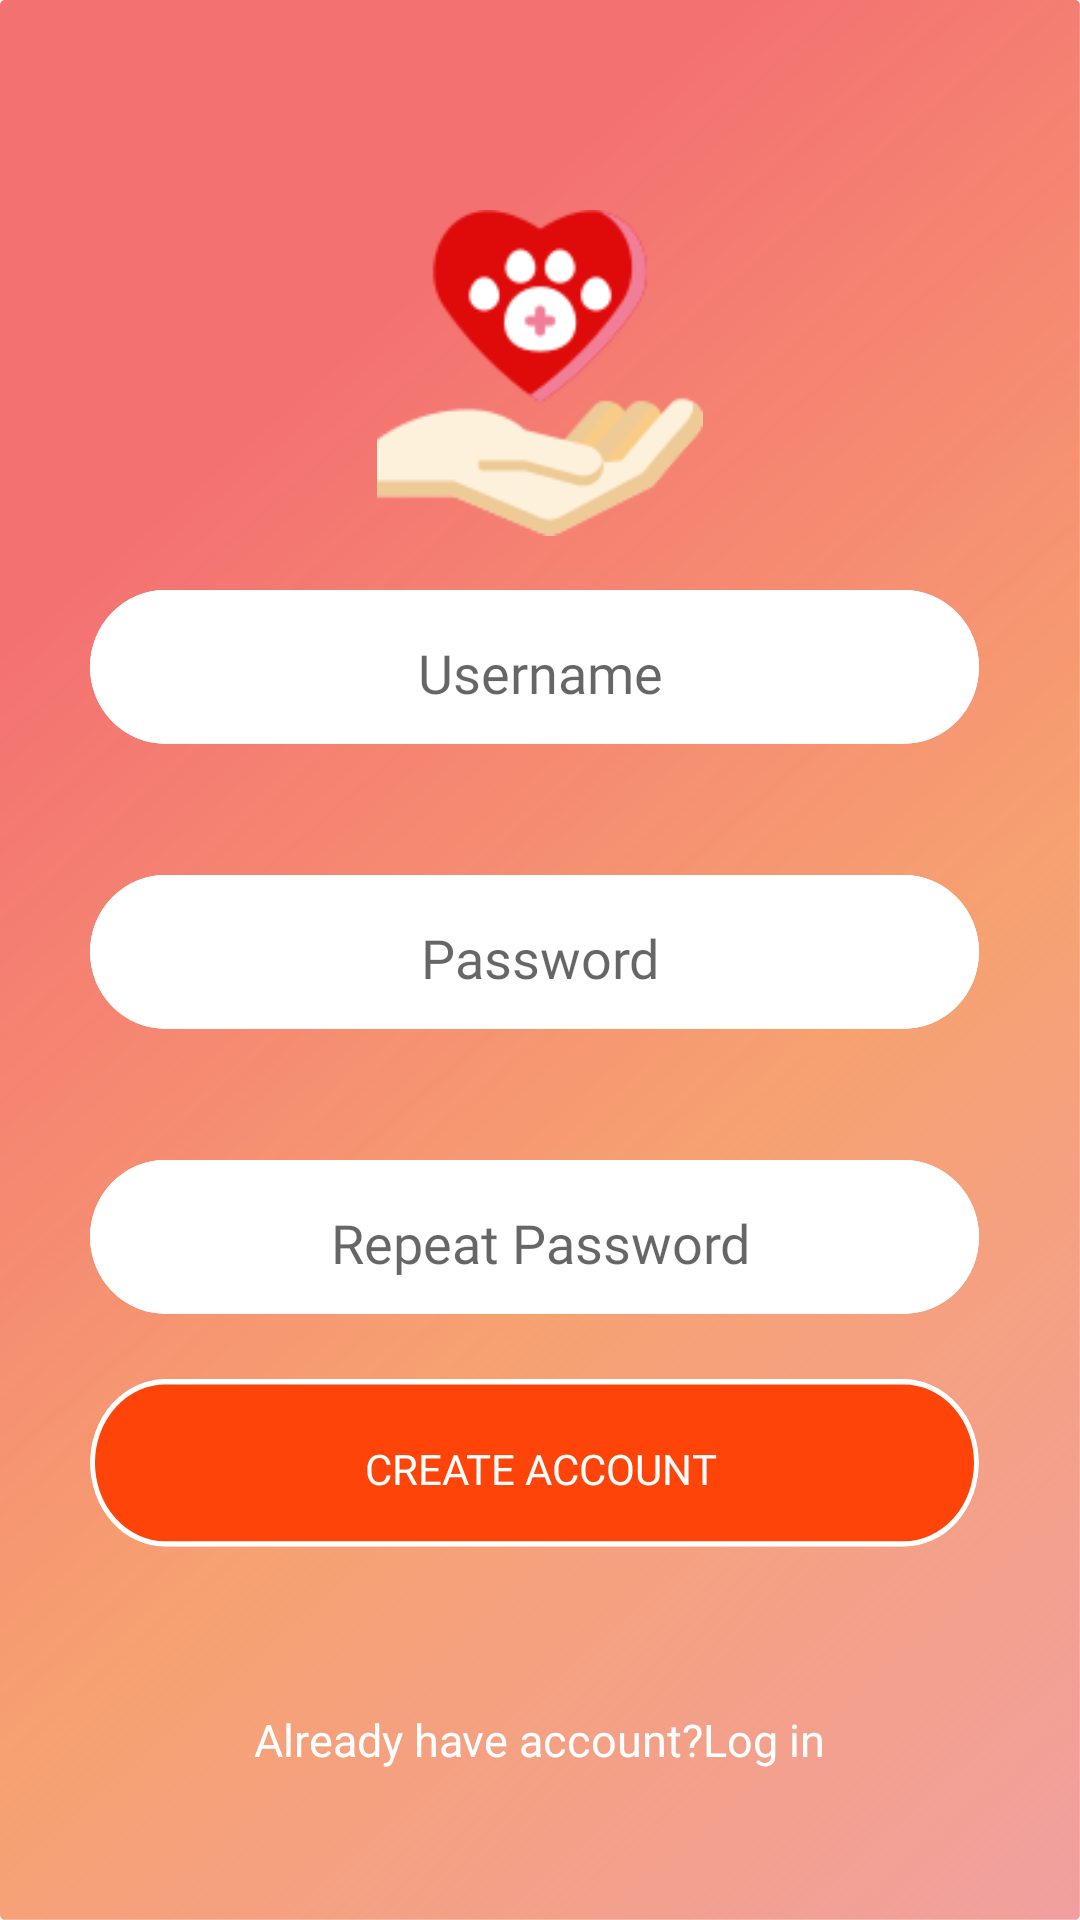

Layout XML and referenced resources for this Android screen:
<!-- AndroidManifest.xml: application theme Theme.HC_app -->
<!-- res/layout/activity_signup.xml -->
<?xml version="1.0" encoding="utf-8"?>
<LinearLayout android:orientation="vertical"
    android:layout_width="match_parent"
    android:layout_height="match_parent"
    xmlns:android="http://schemas.android.com/apk/res/android"
    android:paddingLeft="20dp"
    android:paddingRight="20dp"
    android:background="@drawable/vector"
    android:gravity="center">
    <ImageView
        android:id="@+id/login_logo"
        android:layout_gravity="center"
        android:layout_weight="1"
        android:layout_marginTop="70dp"
        android:layout_width="250dp"
        android:layout_height="100dp"
        android:src="@drawable/care" />

    <LinearLayout
        android:id="@+id/login_ln1"
        android:layout_width="match_parent"
        android:layout_height="wrap_content"
        android:layout_weight="4"
        android:gravity="center"
        android:orientation="vertical">

        <EditText
            android:id="@+id/register_username"
            android:layout_width="300dp"
            android:layout_height="55dp"
            android:background="@drawable/rectangle_1"
            android:hint="Username"
            android:fontFamily="@font/cabin"
            android:textAlignment="center"
            android:maxWidth="250dp" />

        <EditText
            android:textAlignment="center"
            android:id="@+id/register_password"
            android:layout_width="300dp"
            android:layout_height="55dp"
            android:layout_marginTop="40dp"
            android:background="@drawable/rectangle_1"
            android:hint="Password"
            android:fontFamily="@font/cabin"
            android:inputType="textPassword" />
        <EditText
            android:textAlignment="center"
            android:id="@+id/repeat_password"
            android:layout_width="300dp"
            android:layout_height="55dp"
            android:layout_marginTop="40dp"
            android:background="@drawable/rectangle_1"
            android:hint="Repeat Password"
            android:fontFamily="@font/cabin"
            android:inputType="textPassword" />
    </LinearLayout>
    <androidx.appcompat.widget.AppCompatButton
        android:id="@+id/register_btn"
        android:layout_width="300dp"
        android:layout_height="60dp"
        android:background="@drawable/rectangle_3"
        android:layout_marginBottom="50dp"
        android:text="Create Account"
        android:fontFamily="@font/cabin"
        android:textColor="#fff"/>

    <LinearLayout
        android:layout_marginBottom="50dp"
        android:gravity="center"
        android:layout_width="match_parent"
        android:layout_height="wrap_content"
        android:orientation="horizontal">
    <TextView
        android:layout_width="wrap_content"
        android:layout_height="wrap_content"
        android:text="Already have account?"
        android:textColor="@color/white"
        android:fontFamily="@font/cabin"
        android:textSize="15sp" />
        <TextView
            android:id="@+id/login"
            android:clickable="true"
            android:focusable="true"
            android:layout_width="wrap_content"
            android:layout_height="wrap_content"
            android:text="Log in"
            android:textColor="@color/white"
            android:fontFamily="@font/cabin"
            android:textSize="15sp" />
    </LinearLayout>

</LinearLayout>
<!-- resources referenced by this layout -->
<resources>
  <color name="white">#FFFFFFFF</color>
  <!-- drawable care: png bitmap (drawable, 13270 bytes) -->
  <!-- drawable rectangle_1 (drawable) -->
  <vector xmlns:android="http://schemas.android.com/apk/res/android" xmlns:aapt="http://schemas.android.com/aapt"
      android:viewportWidth="1634"
      android:viewportHeight="293"
      android:width="1634dp"
      android:height="293dp">
      <path
          android:pathData="M136.5 0H1477.5A136.5 136.5 0 0 1 1614 136.5V136.5A136.5 136.5 0 0 1 1477.5 273H136.5A136.5 136.5 0 0 1 0 136.5V136.5A136.5 136.5 0 0 1 136.5 0Z"
          android:fillColor="#FFFFFF" />
      <path
          android:pathData="M136.5 4.5H1477.5A132 132 0 0 1 1609.5 136.5V136.5A132 132 0 0 1 1477.5 268.5H136.5A132 132 0 0 1 4.5 136.5V136.5A132 132 0 0 1 136.5 4.5Z"
          android:strokeColor="#FFFFFF"
          android:strokeWidth="9" />
  </vector>
  <!-- drawable rectangle_3 (drawable) -->
  <vector xmlns:android="http://schemas.android.com/apk/res/android" xmlns:aapt="http://schemas.android.com/aapt"
      android:viewportWidth="1634"
      android:viewportHeight="293"
      android:width="1634dp"
      android:height="293dp">
      <path
          android:pathData="M136.5 0H1477.5A136.5 136.5 0 0 1 1614 136.5V136.5A136.5 136.5 0 0 1 1477.5 273H136.5A136.5 136.5 0 0 1 0 136.5V136.5A136.5 136.5 0 0 1 136.5 0Z"
          android:fillColor="#FF4409" />
      <path
          android:pathData="M136.5 4.5H1477.5A132 132 0 0 1 1609.5 136.5V136.5A132 132 0 0 1 1477.5 268.5H136.5A132 132 0 0 1 4.5 136.5V136.5A132 132 0 0 1 136.5 4.5Z"
          android:strokeColor="#FFFFFF"
          android:strokeWidth="9" />
  </vector>
  <!-- drawable vector (drawable) -->
  <vector xmlns:android="http://schemas.android.com/apk/res/android" xmlns:aapt="http://schemas.android.com/aapt"
      android:viewportWidth="2266"
      android:viewportHeight="3790"
      android:width="2266dp"
      android:height="3790dp">
      <path
          android:pathData="M2255.71 0H10C4.47715 0 0 4.47715 0 10V3779.52C0 3785.04 4.47715 3789.52 10 3789.52H2255.71C2261.23 3789.52 2265.71 3785.04 2265.71 3779.52V10C2265.71 4.47715 2261.23 0 2255.71 0Z">
          <aapt:attr
              name="android:fillColor">
              <gradient
                  android:startX="-0.0000143292"
                  android:startY="1031.5"
                  android:endX="2266"
                  android:endY="3790"
                  android:tileMode="clamp">
                  <item
                      android:color="#C2F04545"
                      android:offset="0.0537542" />
                  <item
                      android:color="#99F16313"
                      android:offset="0.538993" />
                  <item
                      android:color="#F19F9F"
                      android:offset="1" />
              </gradient>
          </aapt:attr>
      </path>
  </vector>
  <style name="Theme.HC_app" parent="Theme.MaterialComponents.DayNight.NoActionBar">
          
          <item name="colorPrimary">@color/purple_500</item>
          <item name="colorPrimaryVariant">@color/purple_700</item>
          <item name="colorOnPrimary">@color/white</item>
          
          <item name="colorSecondary">@color/teal_200</item>
          <item name="colorSecondaryVariant">@color/teal_700</item>
          <item name="colorOnSecondary">@color/black</item>
          
          <item name="android:statusBarColor" tools:targetApi="l">?attr/colorPrimaryVariant</item>
          
      </style>
  <color name="purple_500">#FF6200EE</color>
  <color name="purple_700">@color/black</color>
  <color name="teal_200">#FF03DAC5</color>
  <color name="teal_700">#FF018786</color>
  <color name="black">#FF000000</color>
</resources>
